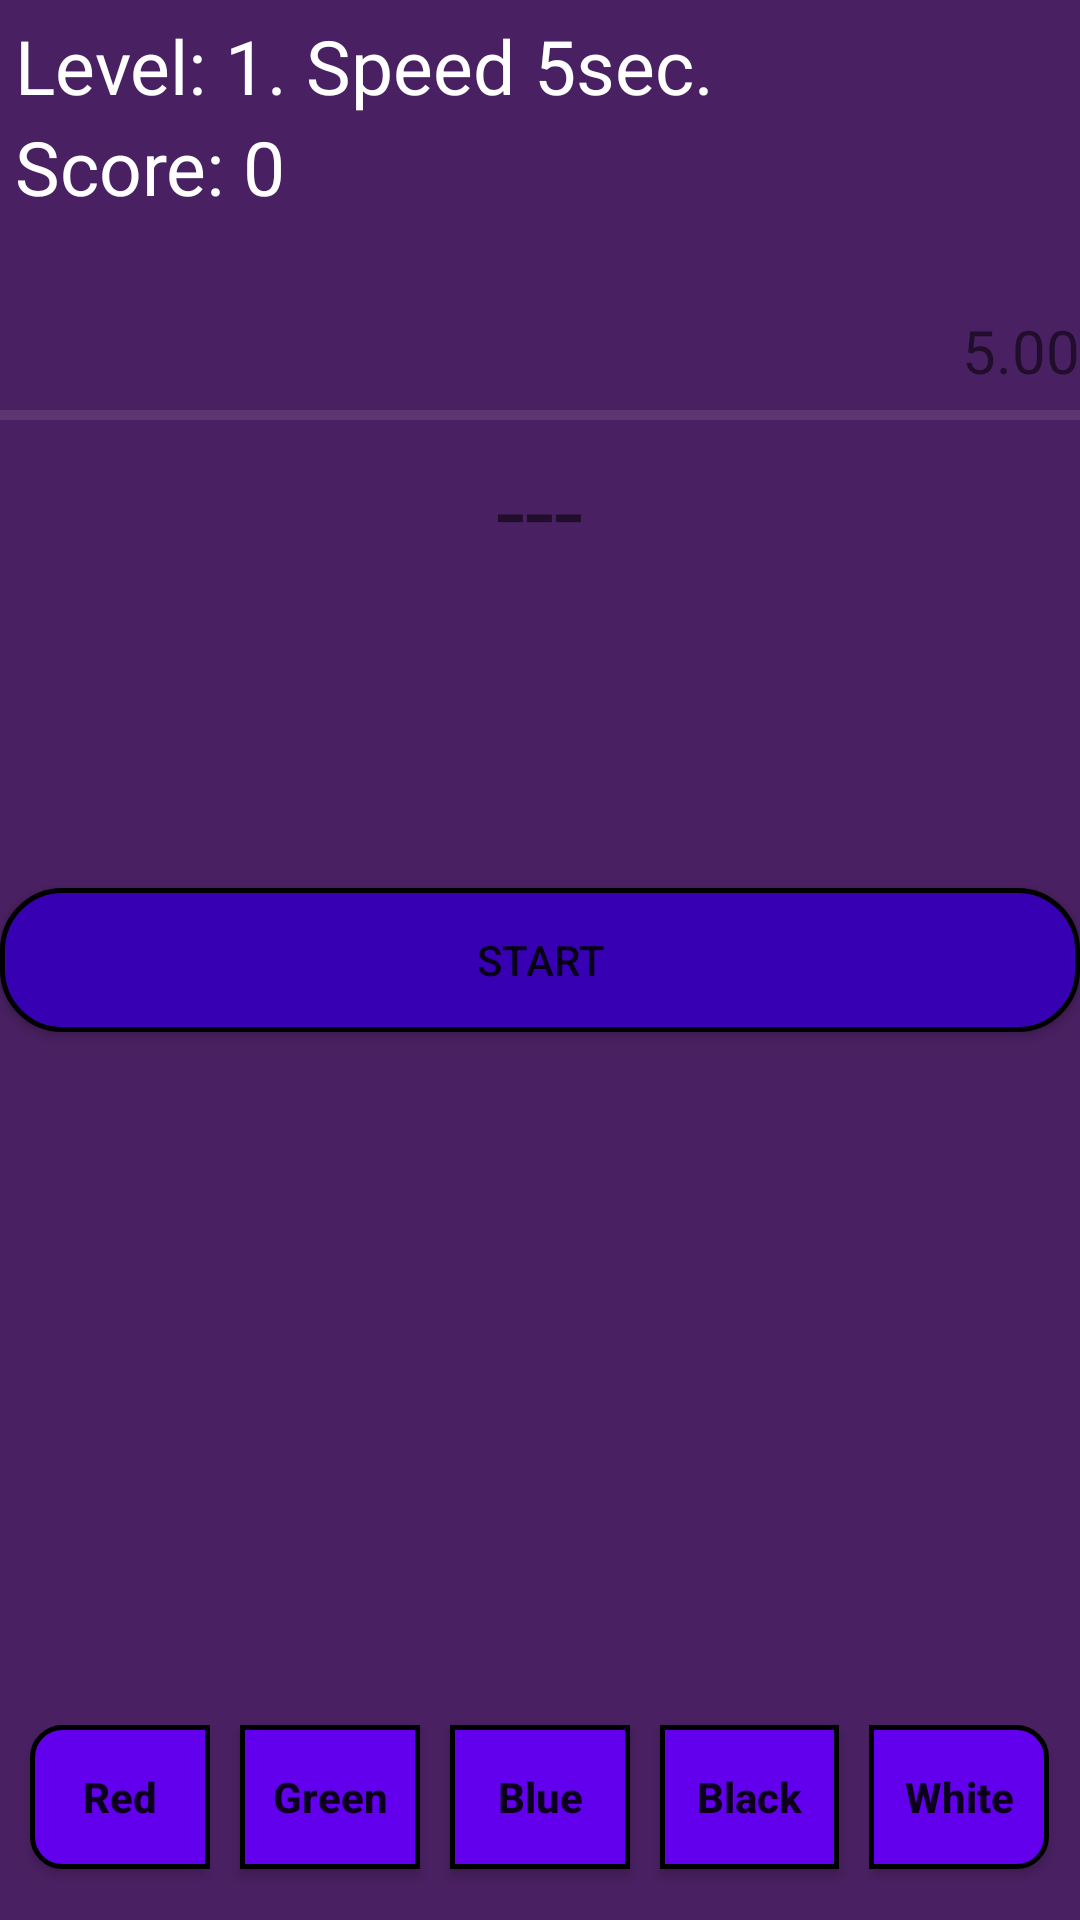

The Android layout XML behind this screen, and the referenced resources:
<!-- AndroidManifest.xml: application theme AppTheme -->
<!-- res/layout/activity_main.xml -->
<?xml version="1.0" encoding="utf-8"?>
<RelativeLayout
    xmlns:android="http://schemas.android.com/apk/res/android"
    xmlns:tools="http://schemas.android.com/tools"
    android:layout_width="match_parent"
    android:layout_height="match_parent"
    android:orientation="vertical"
    android:background="#492061"
    tools:context="ge.komaroveli.gipa.MainActivity">

    <LinearLayout
        android:layout_width="match_parent"
        android:layout_height="wrap_content"
        android:orientation="vertical"
        android:padding="5dp"
        android:id="@+id/linearLayout2">

        <TextView
            android:id="@+id/twLevel"
            android:layout_width="wrap_content"
            android:layout_height="0dp"
            android:layout_weight="1"
            android:text="Level: 1. Speed 5sec."
            android:textColor="@android:color/background_light"
            android:textSize="25sp"/>

        <TextView
            android:id="@+id/twScore"
            android:layout_width="wrap_content"
            android:layout_height="0dp"
            android:layout_weight="1"
            android:text="Score: 0"
            android:textColor="@android:color/background_light"
            android:textSize="25sp"/>
    </LinearLayout>

    <LinearLayout
        android:layout_width="match_parent"
        android:layout_height="75dp"
        android:orientation="horizontal"
        android:padding="5dp"
        android:layout_alignParentBottom="true"
        android:layout_alignParentStart="true"
        android:id="@+id/linearLayout">

        <Button
            android:id="@+id/btnRed"
            android:layout_width="0dp"
            android:layout_height="wrap_content"
            android:layout_weight="0.20"
            android:layout_margin="5dp"
            android:background="@drawable/btn_left"
            android:textAllCaps="false"
            android:textStyle="bold"
            android:text="Red"/>

        <Button
            android:id="@+id/btnGreen"
            android:layout_width="0dp"
            android:layout_height="wrap_content"
            android:layout_weight="0.20"
            android:layout_margin="5dp"
            android:background="@drawable/btn_mid"
            android:textAllCaps="false"
            android:textStyle="bold"
            android:text="Green"/>

        <Button
            android:id="@+id/btnBlue"
            android:layout_width="0dp"
            android:layout_height="wrap_content"
            android:layout_weight="0.20"
            android:layout_margin="5dp"
            android:background="@drawable/btn_mid"
            android:textAllCaps="false"
            android:textStyle="bold"
            android:text="Blue"/>

        <Button
            android:id="@+id/btnBlack"
            android:layout_width="0dp"
            android:layout_height="wrap_content"
            android:layout_weight="0.20"
            android:layout_margin="5dp"
            android:background="@drawable/btn_mid"
            android:textAllCaps="false"
            android:textStyle="bold"
            android:text="Black"/>

        <Button
            android:id="@+id/btnWhite"
            android:layout_width="0dp"
            android:layout_height="wrap_content"
            android:layout_weight="0.20"
            android:layout_margin="5dp"
            android:background="@drawable/btn_right"
            android:textAllCaps="false"
            android:textStyle="bold"
            android:text="White"/>
    </LinearLayout>

    <TextView
        android:id="@+id/twProgress"
        android:layout_width="wrap_content"
        android:layout_height="wrap_content"
        android:text="5.00"
        android:textSize="20sp"
        android:layout_marginTop="26dp"
        android:layout_below="@+id/linearLayout2"
        android:layout_alignParentEnd="true"/>

    <ProgressBar
        android:id="@+id/progressBar"
        style="@android:style/Widget.Holo.ProgressBar.Horizontal"
        android:layout_width="match_parent"
        android:layout_height="wrap_content"
        android:layout_centerHorizontal="true"
        android:layout_below="@+id/twProgress"/>

    <TextView
        android:id="@+id/twColorType"
        android:layout_width="wrap_content"
        android:layout_height="wrap_content"
        android:text="---"
        android:textSize="35sp"
        android:layout_below="@+id/progressBar"
        android:layout_centerHorizontal="true"/>

    <TextView
        android:id="@+id/twColor"
        android:layout_width="wrap_content"
        android:layout_height="wrap_content"
        android:layout_centerHorizontal="true"
        android:layout_centerVertical="true"
        android:text="Color"
        android:textStyle="bold"
        android:textSize="35sp"/>

    <Button
        android:id="@+id/btnStart"
        android:layout_width="match_parent"
        android:layout_height="wrap_content"
        android:layout_centerVertical="true"
        android:layout_centerHorizontal="true"
        android:background="@drawable/btn_start"
        android:text="Start"/>

</RelativeLayout>
<!-- resources referenced by this layout -->
<resources>
  <!-- drawable btn_left (drawable) -->
  <?xml version="1.0" encoding="utf-8"?>
  <shape xmlns:android="http://schemas.android.com/apk/res/android"
         android:shape="rectangle">
      <solid android:color="@color/colorPrimary"/>
      <corners android:topLeftRadius="10dp" android:bottomLeftRadius="10dp" />
      <stroke android:width="5px" android:color="#000000" />
  </shape>
  <!-- drawable btn_mid (drawable) -->
  <?xml version="1.0" encoding="utf-8"?>
  <shape xmlns:android="http://schemas.android.com/apk/res/android"
         android:shape="rectangle">
      <solid android:color="@color/colorPrimary"/>
      <stroke android:width="5px" android:color="#000000" />
  </shape>
  <!-- drawable btn_right (drawable) -->
  <?xml version="1.0" encoding="utf-8"?>
  <shape xmlns:android="http://schemas.android.com/apk/res/android"
         android:shape="rectangle">
      <solid android:color="@color/colorPrimary"/>
      <corners android:topRightRadius="10dp" android:bottomRightRadius="10dp" />
      <stroke android:width="5px" android:color="#000000" />
  </shape>
  <!-- drawable btn_start (drawable) -->
  <?xml version="1.0" encoding="utf-8"?>
  <shape xmlns:android="http://schemas.android.com/apk/res/android"
         android:shape="rectangle">
      <corners android:radius="20dp"/>
      <solid android:color="@color/colorPrimaryDark"/>
      <stroke android:width="5px" android:color="#000000" />
  </shape>
  <style name="AppTheme" parent="Theme.AppCompat.Light.DarkActionBar">
          
          
          
          
          <item name="windowNoTitle">true</item>
      </style>
  <!-- not gathered from this repository: default colours our renderer supplied (Android Studio template values) -->
  <color name="colorPrimary">#FF6200EE</color>
  <color name="colorPrimaryDark">#FF3700B3</color>
</resources>
